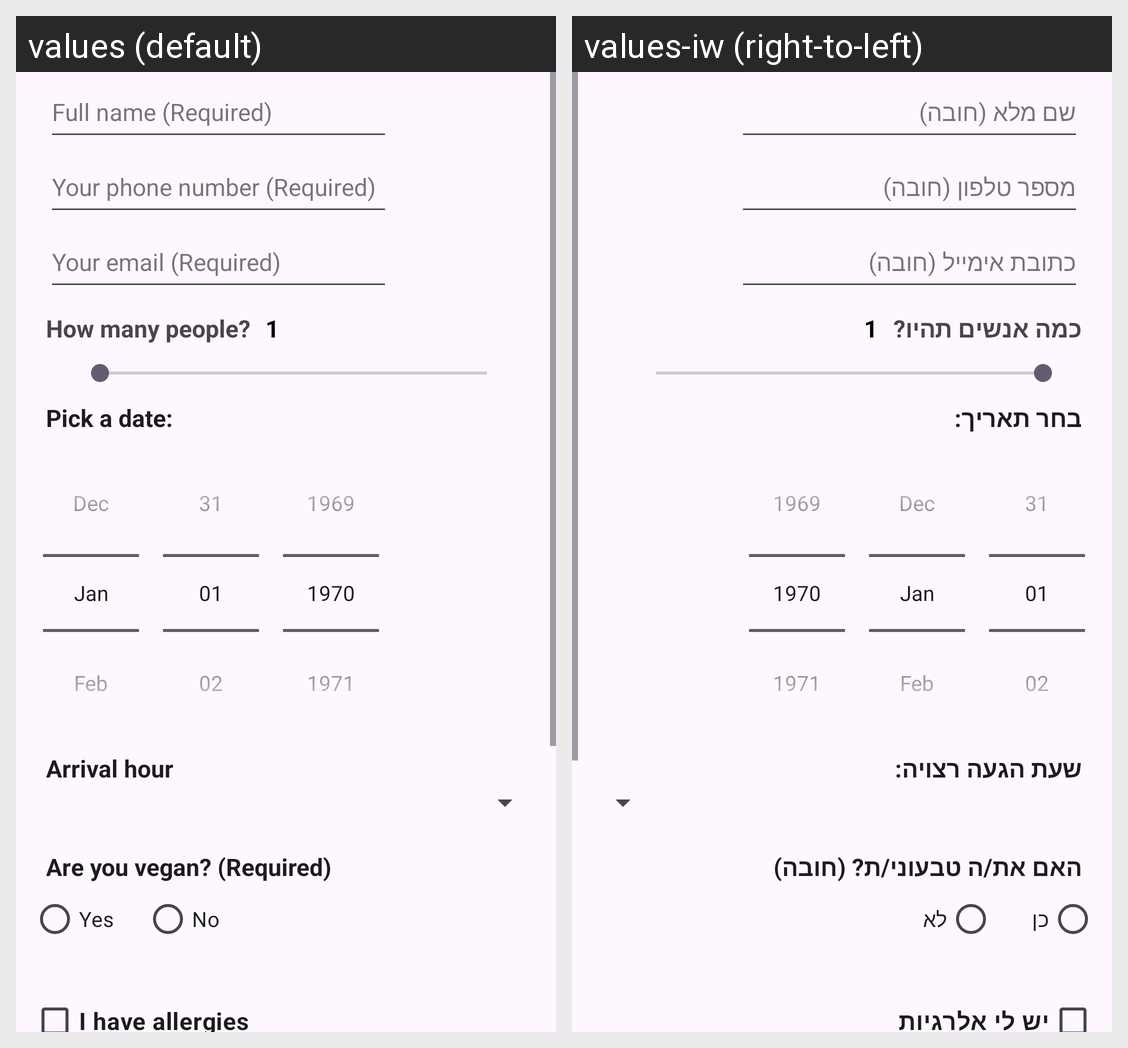

This grid shows one Android layout under two languages. Give, for every string resource on the screen, its name, the default text and each shown locale's text.
Android screen res/layout/dialog_reservation.xml rendered under 2 locales, left to right: values (default), values-iw (right-to-left). Device: Nexus 5 (rendered at 1080×1920; each locale shown at half size, 540×960, under a caption strip naming it); theme Theme.SushiRestaurant.
Strings drawn on this screen, with the default value and each locale's value (text and hints the layout hard-codes, and strings that could not be matched under every locale, appear in the picture but are not listed):

full_name
  values: Full name (Required)
  values-iw: שם מלא (חובה)

your_phone_number
  values: Your phone number (Required)
  values-iw: מספר טלפון (חובה)

your_email
  values: Your email (Required)
  values-iw: כתובת אימייל (חובה)

how_many_people
  values: How many people?
  values-iw: כמה אנשים תהיו?

pick_a_date
  values: Pick a date:
  values-iw: בחר תאריך:

arrival_hour
  values: Arrival hour
  values-iw: שעת הגעה רצויה:

vegan
  values: Are you vegan? (Required)
  values-iw: האם את/ה טבעוני/ת? (חובה)

yes
  values: Yes
  values-iw: כן

no
  values: No
  values-iw: לא

allergies_question
  values: I have allergies
  values-iw: יש לי אלרגיות
